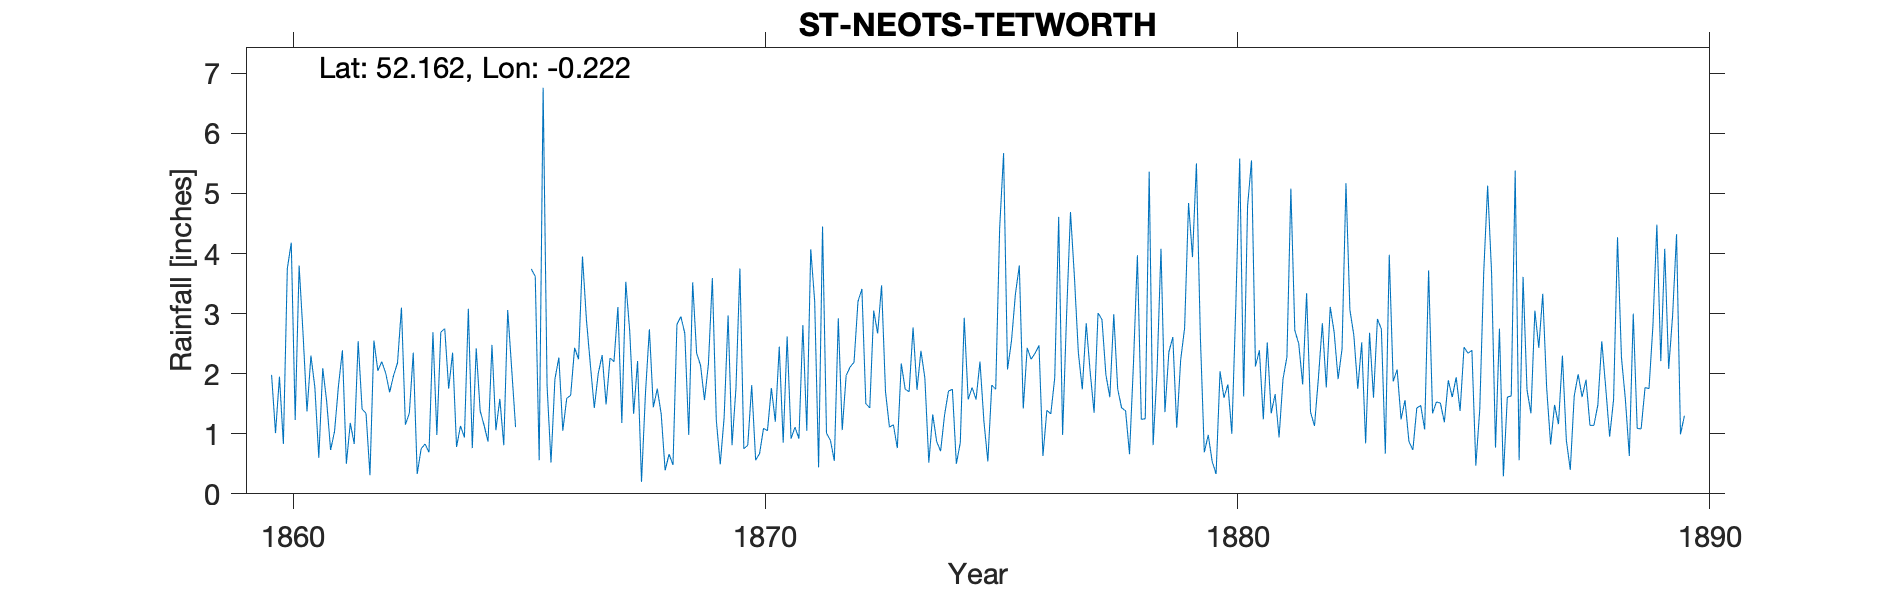

The data file committed next to this chart (first rows):
ST-NEOTS-TETWORTH, , , , , , , , , , , , , , , , , , , , , , , 
Grid ref, TL217530, Long, -0.2222, Lat, 52.16, Elevation, 200, ft, , , , , , , , , , , , , , , 
Station no, RR1062, , , , , , , , , , , , , , , , , , , , , , 
, 1860, 1861, 1862, 1863, 1864, 1865, 1866, 1867, 1868, 1869, 1870, 1871, 1872, 1873, 1874, 1875, 1876, 1877, 1878, 1879, 1880, 1881, 1882
January, 1.98, 0.6, 1.34, 2.35, 1.13, 3.06, 1.91, 2.31, 2.74, 2.34, 0.75, 0.92, 2.92, 1.7, 1.32, 2.2, 2.43, 3.61, 1.43, 2.36, 0.33, 1.24, 1.36
February, 1.01, 2.09, 0.31, 0.33, 0.94, 2.09, 2.27, 1.49, 1.44, 2.14, 0.81, 1.11, 1.06, 1.11, 0.87, 1.21, 2.24, 2.35, 1.38, 2.61, 2.04, 2.52, 1.13
March, 1.95, 1.54, 2.55, 0.75, 3.08, 1.11, 1.05, 2.26, 1.75, 1.56, 1.81, 0.92, 1.97, 1.15, 0.71, 0.54, 2.34, 1.74, 0.66, 1.1, 1.6, 1.34, 1.93
April, 0.83, 0.73, 2.05, 0.83, 0.76, -999, 1.59, 2.2, 1.33, 2.16, 0.56, 2.81, 2.11, 0.76, 1.31, 1.81, 2.47, 2.84, 2.16, 2.23, 1.82, 1.66, 2.84
May, 3.75, 1.04, 2.2, 0.69, 2.42, -999, 1.64, 3.11, 0.39, 3.59, 0.67, 1.05, 2.19, 2.17, 1.71, 1.74, 0.63, 2.03, 3.97, 2.76, 1, 0.94, 1.77
June, 4.18, 1.8, 2.01, 2.69, 1.38, -999, 2.43, 1.18, 0.66, 1.23, 1.09, 4.07, 3.2, 1.74, 1.74, 4.42, 1.39, 1.35, 1.24, 4.84, 3.11, 1.91, 3.11
July, 1.23, 2.39, 1.69, 0.98, 1.14, 3.74, 2.24, 3.53, 0.48, 0.49, 1.05, 3.21, 3.41, 1.7, 0.5, 5.67, 1.33, 3.01, 1.25, 3.94, 5.58, 2.28, 2.69
August, 3.8, 0.5, 1.97, 2.69, 0.87, 3.62, 3.95, 2.71, 2.82, 1.28, 1.76, 0.44, 1.5, 2.77, 0.85, 2.07, 1.93, 2.9, 5.36, 5.5, 1.62, 5.08, 1.91
September, 2.66, 1.18, 2.18, 2.75, 2.48, 0.56, 2.9, 1.33, 2.95, 2.97, 1.2, 4.45, 1.43, 1.73, 2.93, 2.54, 4.61, 1.98, 0.81, 2.62, 4.79, 2.72, 2.41
October, 1.37, 0.83, 3.1, 1.75, 1.06, 6.76, 2.15, 2.21, 2.67, 0.81, 2.45, 1.01, 3.05, 2.38, 1.57, 3.32, 0.98, 1.61, 2.05, 0.69, 5.55, 2.5, 5.17
November, 2.3, 2.54, 1.15, 2.35, 1.58, 1.8, 1.43, 0.2, 0.98, 1.76, 0.85, 0.89, 2.67, 1.93, 1.77, 3.8, 2.96, 2.99, 4.08, 0.98, 2.12, 1.82, 3.06
December, 1.77, 1.41, 1.34, 0.78, 0.81, 0.52, 2, 1.67, 3.52, 3.75, 2.62, 0.55, 3.47, 0.52, 1.57, 1.42, 4.69, 1.74, 1.36, 0.54, 2.39, 3.34, 2.64
Total, 26.83, 16.65, 21.89, 18.94, 17.65, 26.38, 25.56, 24.2, 21.73, 24.08, 15.62, 21.43, 28.98, 19.66, 16.85, 30.74, 28, 28.15, 25.75, 30.17, 31.95, 27.35, 30.02
IDR 1865 Apr-Jun -999, , , , , , , , , , , , , , , , , , , , , , , 
